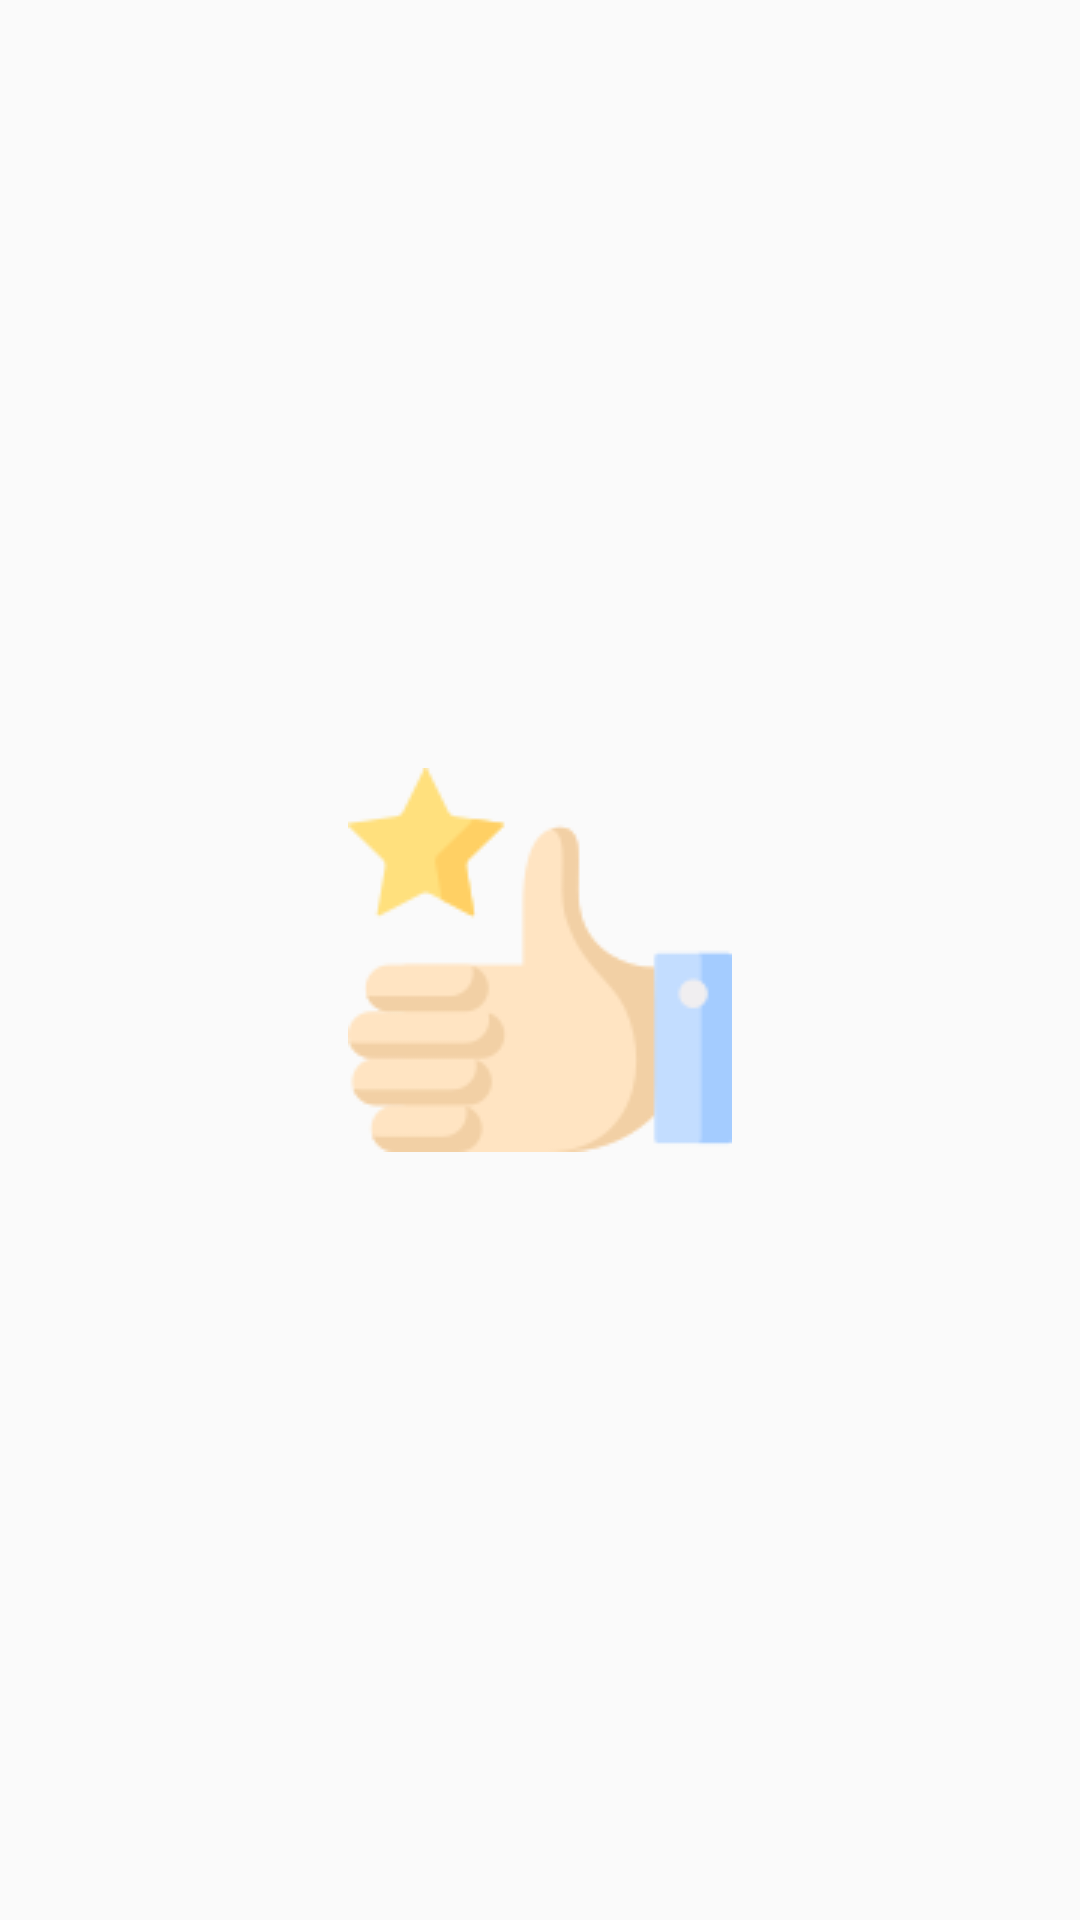

The Android layout XML behind this screen, and the referenced resources:
<!-- AndroidManifest.xml: application theme AppTheme -->
<!-- res/layout/fragment_success_frag4.xml -->
<?xml version="1.0" encoding="utf-8"?>
<FrameLayout xmlns:android="http://schemas.android.com/apk/res/android"
    xmlns:tools="http://schemas.android.com/tools"
    android:layout_width="match_parent"
    android:layout_height="match_parent"
    tools:context=".views.SuccessFrag4">

    <ImageView
        android:layout_gravity="center_vertical|center_horizontal"
        android:layout_width="wrap_content"
        android:layout_height="wrap_content"
        android:src="@drawable/thumbup"
        android:id="@+id/newsuc"/>
</FrameLayout>
<!-- resources referenced by this layout -->
<resources>
  <!-- drawable thumbup: png bitmap (drawable, 5235 bytes) -->
  <style name="AppTheme" parent="Theme.AppCompat.Light.DarkActionBar">
          
          <item name="colorPrimary">@color/colorPrimary</item>
          <item name="colorPrimaryDark">@color/colorPrimaryDark</item>
          <item name="colorAccent">@color/colorAccent</item>
      </style>
  <color name="colorPrimary">#008577</color>
  <color name="colorPrimaryDark">#00574B</color>
  <color name="colorAccent">#D81B60</color>
</resources>
